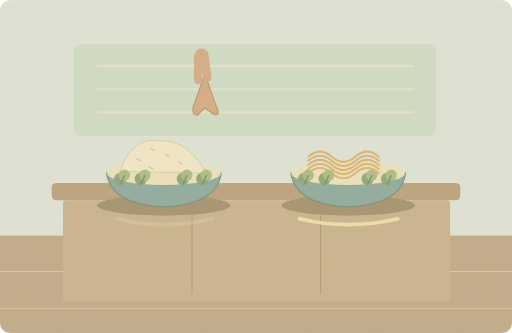
t = 0.00 s
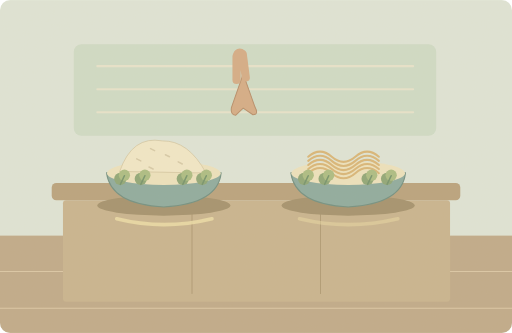
t = 1.88 s
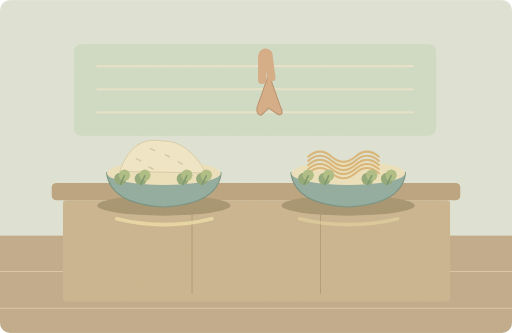
t = 3.13 s
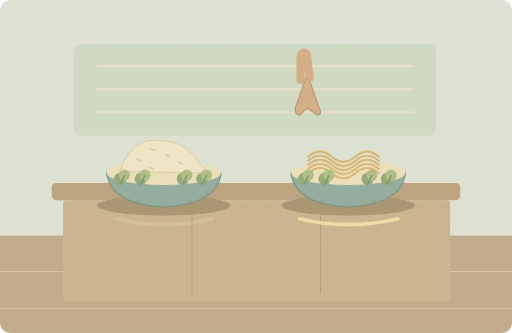
t = 5.00 s
t = 6.88 s: frame unchanged from t = 3.13 s, image omitted
t = 8.13 s: frame unchanged from t = 1.88 s, image omitted

The animated SVG that drew these frames (rendered in a browser with its animation timeline set to each time). Animation: 3 SMIL elements (animate=2,animateTransform=1); one cycle of 10.00 s, repeats indefinitely.

<svg xmlns="http://www.w3.org/2000/svg" width="1000" height="650" viewBox="0 0 1000 650" role="img" aria-labelledby="title desc"><title id="title">单词小故事</title><desc id="desc">Would you like rice or noodles with your vegetables?</desc><metadata>{"wordId": "or", "dailyExample": "Would you like rice or noodles with your vegetables?", "source": "https://github.com/go1app/word-atlas/blob/main/public/atlas/entries/0.json", "attribution": "Word Atlas contributors — CC BY 4.0", "license": "https://creativecommons.org/licenses/by/4.0/", "changes": "New original vector animation interpreting the daily example.", "durationSeconds": 10}</metadata><defs><clipPath id="frame"><rect width="1000" height="650" rx="20"/></clipPath><filter id="paper"><feTurbulence type="fractalNoise" baseFrequency=".74" numOctaves="3" stitchTiles="stitch"/><feColorMatrix type="saturate" values="0"/><feComponentTransfer><feFuncA type="linear" slope=".065"/></feComponentTransfer><feBlend in="SourceGraphic" mode="soft-light"/></filter><filter id="glow" x="-100%" y="-100%" width="300%" height="300%"><feGaussianBlur stdDeviation="8"/></filter></defs><g clip-path="url(#frame)"><rect x="0" y="0" width="1000" height="650" rx="0" fill="#dfe6d9" /><rect x="0" y="460" width="1000" height="190" rx="0" fill="#bea887" /><path d="M0 530H1000M0 602H1000" fill="none" stroke="#dbc7a6" stroke-width="2" stroke-linecap="round" stroke-linejoin="round" /><rect x="144" y="86" width="708" height="179" rx="15" fill="#cedcc8" /><path d="M190 129H807M190 174H807M190 219H807" fill="none" stroke="#e8e5cd" stroke-width="4" stroke-linecap="round" stroke-linejoin="round" /><rect x="101" y="357" width="798" height="34" rx="9" fill="#b7a07b" /><rect x="123" y="391" width="756" height="198" rx="6" fill="#c8b38d" /><path d="M375 408V573M626 408V573" fill="none" stroke="#ad9872" stroke-width="2" stroke-linecap="round" stroke-linejoin="round" /><ellipse cx="320" cy="401" rx="130" ry="20" fill="#a18f6a"/><path d="M208 337Q216 399 320 404Q426 398 432 337Z" fill="#8aa99e" stroke="#6d8c7e" stroke-width="2" stroke-linecap="round" stroke-linejoin="round" /><ellipse cx="320" cy="338" rx="111" ry="23" fill="#eee3be"/><ellipse cx="680" cy="401" rx="130" ry="20" fill="#a18f6a"/><path d="M568 337Q576 399 680 404Q786 398 792 337Z" fill="#8aa99e" stroke="#6d8c7e" stroke-width="2" stroke-linecap="round" stroke-linejoin="round" /><ellipse cx="680" cy="338" rx="111" ry="23" fill="#eee3be"/><path d="M234 334Q258 264 317 275Q368 274 402 337Z" fill="#f3e9c9" stroke="#d3c6a0" stroke-width="1.5" stroke-linecap="round" stroke-linejoin="round" /><path d="M267 310l8 4" fill="none" stroke="#d7cba8" stroke-width="3" stroke-linecap="round" stroke-linejoin="round" /><path d="M294 290l8 4" fill="none" stroke="#d7cba8" stroke-width="3" stroke-linecap="round" stroke-linejoin="round" /><path d="M323 302l8 4" fill="none" stroke="#d7cba8" stroke-width="3" stroke-linecap="round" stroke-linejoin="round" /><path d="M348 316l8 4" fill="none" stroke="#d7cba8" stroke-width="3" stroke-linecap="round" stroke-linejoin="round" /><path d="M291 326l8 4" fill="none" stroke="#d7cba8" stroke-width="3" stroke-linecap="round" stroke-linejoin="round" /><path d="M365 333l8 4" fill="none" stroke="#d7cba8" stroke-width="3" stroke-linecap="round" stroke-linejoin="round" /><path d="M602 306q23 -20 46 0t46 0t46 0" fill="none" stroke="#d9b575" stroke-width="4" stroke-linecap="round" stroke-linejoin="round" /><path d="M602 314q23 -20 46 0t46 0t46 0" fill="none" stroke="#d9b575" stroke-width="4" stroke-linecap="round" stroke-linejoin="round" /><path d="M602 322q23 -20 46 0t46 0t46 0" fill="none" stroke="#d9b575" stroke-width="4" stroke-linecap="round" stroke-linejoin="round" /><path d="M602 330q23 -20 46 0t46 0t46 0" fill="none" stroke="#d9b575" stroke-width="4" stroke-linecap="round" stroke-linejoin="round" /><path d="M602 338q23 -20 46 0t46 0t46 0" fill="none" stroke="#d9b575" stroke-width="4" stroke-linecap="round" stroke-linejoin="round" /><circle cx="235" cy="349" r="12" fill="#8ba574" /><circle cx="243" cy="342" r="11" fill="#a9bc80" /><path d="M235 360l8 -17" fill="none" stroke="#6f9068" stroke-width="3" stroke-linecap="round" stroke-linejoin="round" /><circle cx="275" cy="349" r="12" fill="#8ba574" /><circle cx="283" cy="342" r="11" fill="#a9bc80" /><path d="M275 360l8 -17" fill="none" stroke="#6f9068" stroke-width="3" stroke-linecap="round" stroke-linejoin="round" /><circle cx="357" cy="349" r="12" fill="#8ba574" /><circle cx="365" cy="342" r="11" fill="#a9bc80" /><path d="M357 360l8 -17" fill="none" stroke="#6f9068" stroke-width="3" stroke-linecap="round" stroke-linejoin="round" /><circle cx="395" cy="349" r="12" fill="#8ba574" /><circle cx="403" cy="342" r="11" fill="#a9bc80" /><path d="M395 360l8 -17" fill="none" stroke="#6f9068" stroke-width="3" stroke-linecap="round" stroke-linejoin="round" /><circle cx="594" cy="349" r="12" fill="#8ba574" /><circle cx="602" cy="342" r="11" fill="#a9bc80" /><path d="M594 360l8 -17" fill="none" stroke="#6f9068" stroke-width="3" stroke-linecap="round" stroke-linejoin="round" /><circle cx="634" cy="349" r="12" fill="#8ba574" /><circle cx="642" cy="342" r="11" fill="#a9bc80" /><path d="M634 360l8 -17" fill="none" stroke="#6f9068" stroke-width="3" stroke-linecap="round" stroke-linejoin="round" /><circle cx="718" cy="349" r="12" fill="#8ba574" /><circle cx="726" cy="342" r="11" fill="#a9bc80" /><path d="M718 360l8 -17" fill="none" stroke="#6f9068" stroke-width="3" stroke-linecap="round" stroke-linejoin="round" /><circle cx="756" cy="349" r="12" fill="#8ba574" /><circle cx="764" cy="342" r="11" fill="#a9bc80" /><path d="M756 360l8 -17" fill="none" stroke="#6f9068" stroke-width="3" stroke-linecap="round" stroke-linejoin="round" /><g><animate attributeName="opacity" values=".25;1;.25;1;.25" keyTimes="0;.25;.5;.75;1" dur="10s" repeatCount="indefinite"/><path d="M228 427Q320 450 414 427" fill="none" stroke="#efe1a9" stroke-width="7" stroke-linecap="round" stroke-linejoin="round" /></g><g><animate attributeName="opacity" values="1;.25;1;.25;1" keyTimes="0;.25;.5;.75;1" dur="10s" repeatCount="indefinite"/><path d="M585 427Q680 450 777 427" fill="none" stroke="#efe1a9" stroke-width="7" stroke-linecap="round" stroke-linejoin="round" /></g><g><animateTransform attributeName="transform" type="translate" values="-100 0;100 0;-100 0" keyTimes="0;.5;1" dur="10s" repeatCount="indefinite"/><path d="M500 144L477 210Q475 224 485 225L500 211 519 224Q531 224 523 209Z" fill="#d4aa84" stroke="#b58b67" stroke-width="2" stroke-linecap="round" stroke-linejoin="round" /><path d="M487 156L487 110Q490 98 499 105L505 151" fill="none" stroke="#d4aa84" stroke-width="16" stroke-linecap="round" stroke-linejoin="round" /></g><rect width="1000" height="650" fill="#ddc8a0" opacity=".14" filter="url(#paper)" pointer-events="none"/></g></svg>
